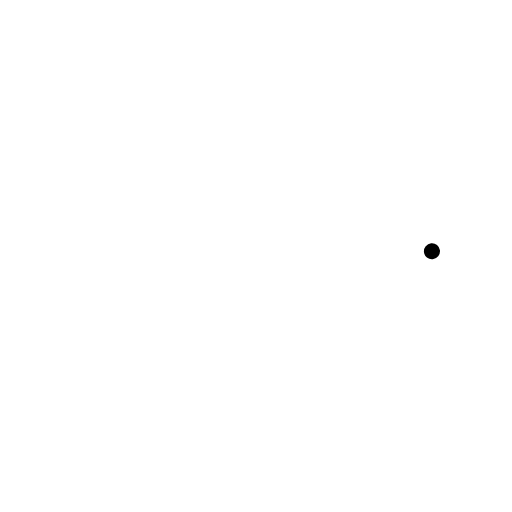
t = 0.00 s
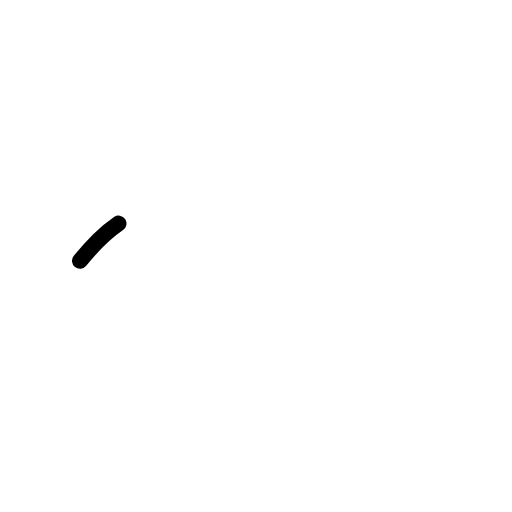
t = 0.38 s
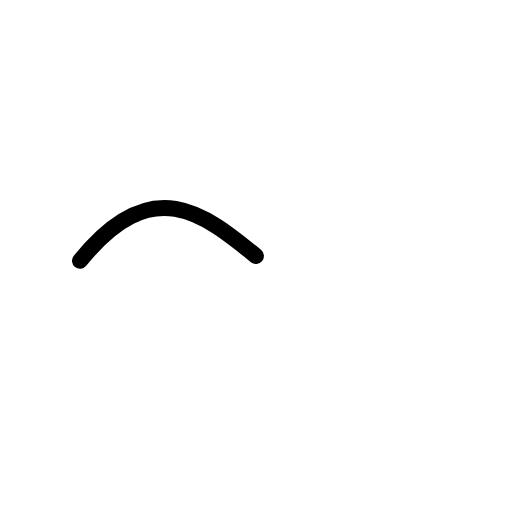
t = 0.75 s
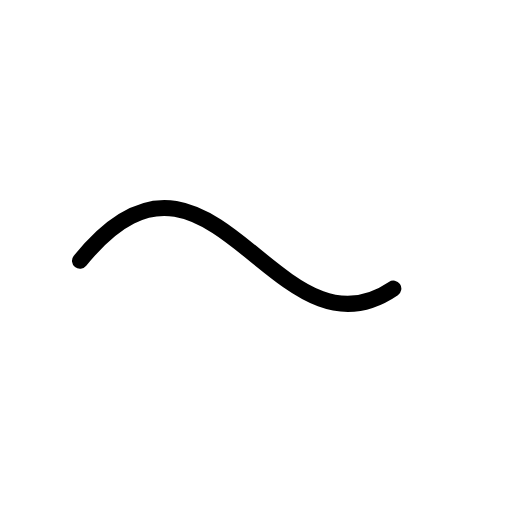
t = 1.13 s
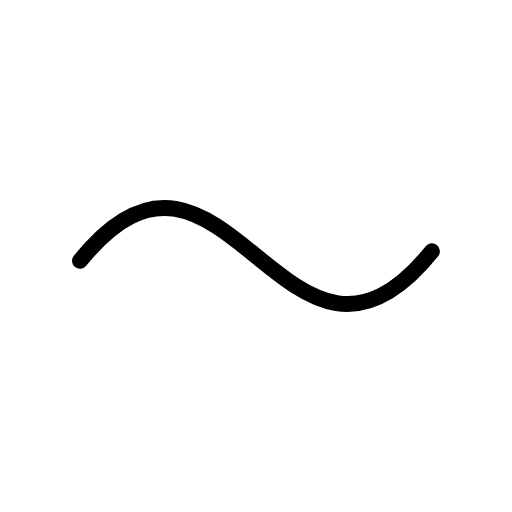
t = 1.50 s

The animated SVG that drew these frames (rendered in a browser with its animation timeline set to each time). Animation: 1 CSS @keyframes rule; one cycle of 1.50 s.

<svg xmlns="http://www.w3.org/2000/svg" viewBox="0 0 256 256">
  <style>
    .draw-line {
      stroke-dasharray: 1;
      stroke-dashoffset: 1;
      animation: phosphor-draw-in 1.5s ease-in-out forwards;
    }
    @keyframes phosphor-draw-in {
      to { stroke-dashoffset: 0; }
    }
  </style><rect width="256" height="256" fill="none"/><path d="M40,130.42c72-89.55,104,84.71,176-4.84" fill="none" stroke="currentColor" stroke-linecap="round" stroke-linejoin="round" stroke-width="8" class="draw-line" pathLength="1" style="animation-delay: 0s"/></svg>
